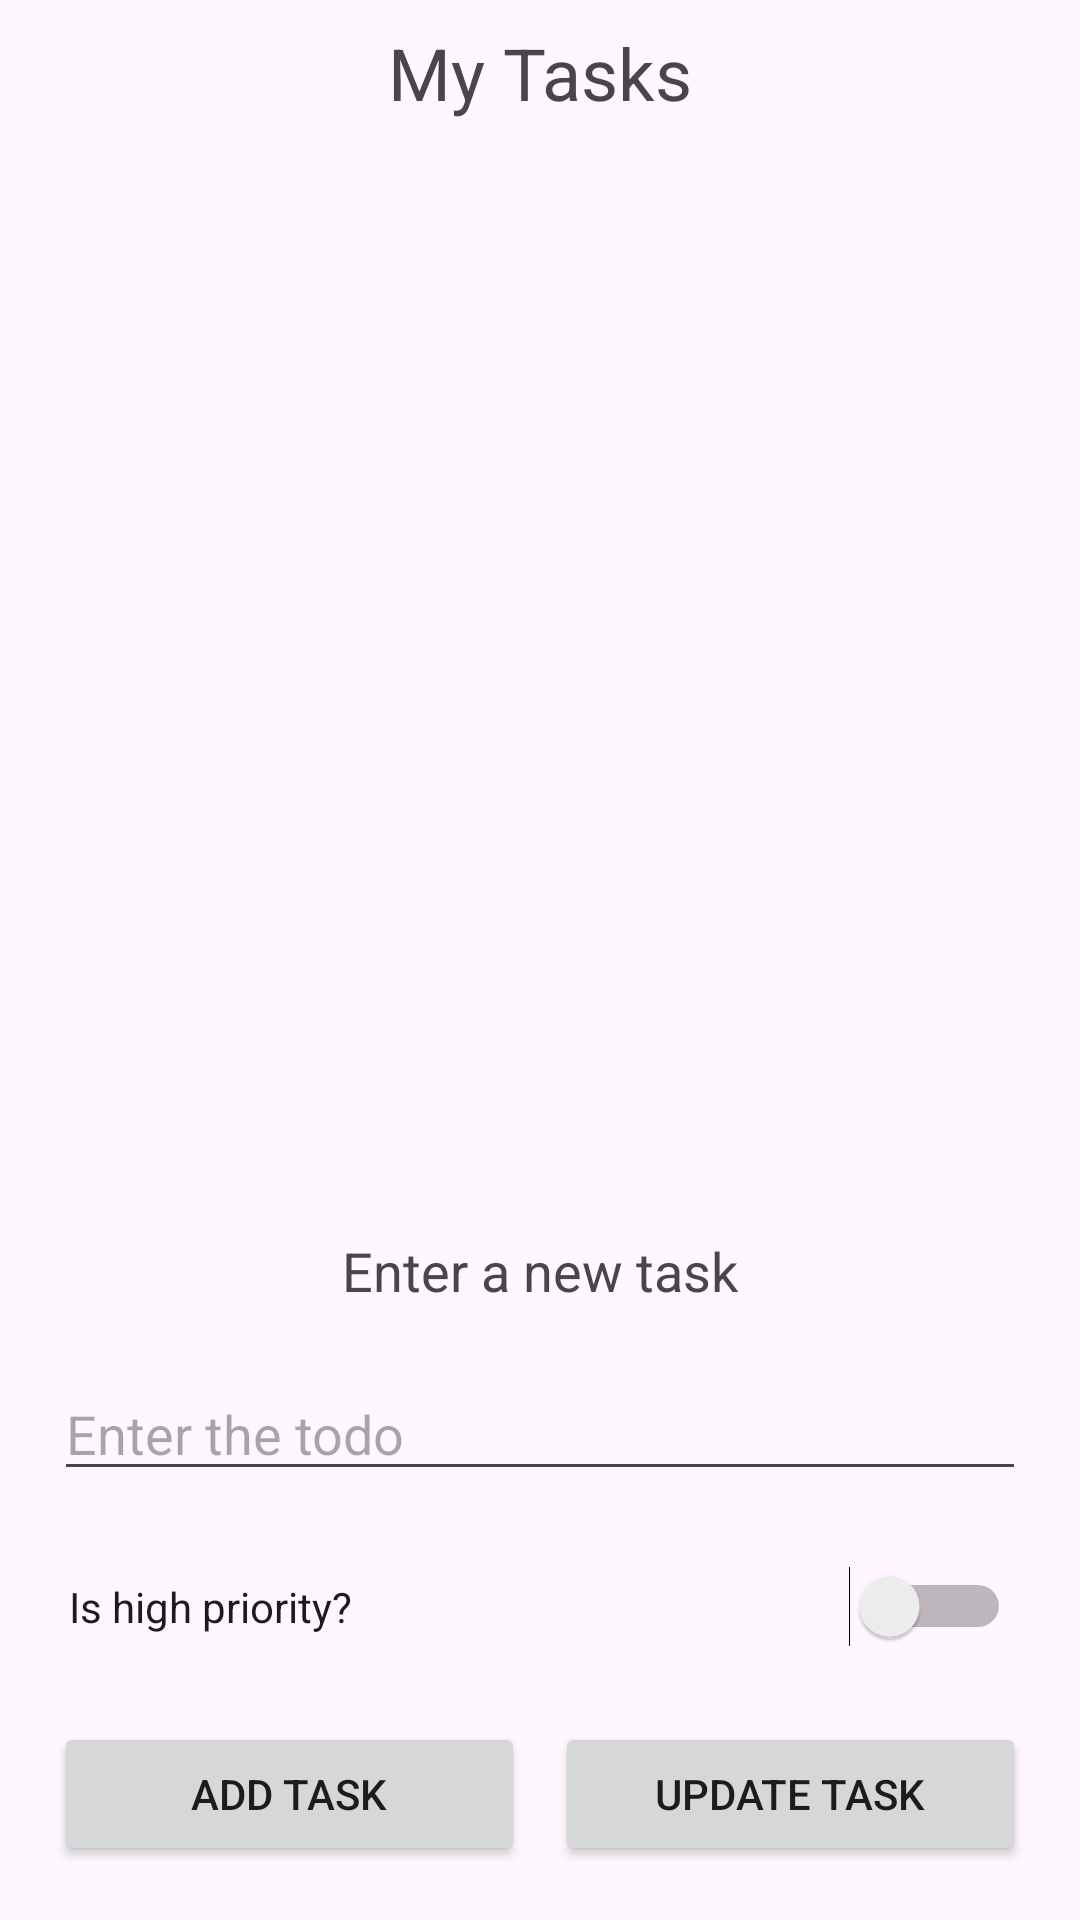

This screen was rendered from an Android layout file. Write that file and the resources it references.
<!-- AndroidManifest.xml: application theme Theme.TASKS_JONATHAN -->
<!-- res/layout/activity_main.xml -->
<?xml version="1.0" encoding="utf-8"?>
<LinearLayout xmlns:android="http://schemas.android.com/apk/res/android"
    xmlns:app="http://schemas.android.com/apk/res-auto"
    xmlns:tools="http://schemas.android.com/tools"
    android:id="@+id/main"
    android:layout_width="match_parent"
    android:layout_height="match_parent"
    android:orientation="vertical"
    android:padding="8dp"
    tools:context=".MainActivity">
    <LinearLayout
        android:layout_width="match_parent"
        android:layout_height="0dp"
        android:layout_weight="1"
        android:orientation="vertical">
        <TextView
            android:layout_width="match_parent"
            android:layout_height="wrap_content"
            android:text="My Tasks"
            android:textSize="24sp"
            android:textAlignment="center"
            android:layout_marginBottom="16dp"/>
        <ScrollView
            android:layout_width="match_parent"
            android:layout_height="match_parent">
            <androidx.recyclerview.widget.RecyclerView
                android:id="@+id/rvContainer"
                android:layout_width="match_parent"
                android:layout_height="wrap_content" />
        </ScrollView>
    </LinearLayout>
    <LinearLayout
        android:layout_width="match_parent"
        android:layout_height="wrap_content"
        android:orientation="vertical">
        <TextView
            android:layout_width="match_parent"
            android:layout_height="wrap_content"
            android:text="Enter a new task"
            android:textSize="18sp"
            android:textAlignment="center"
            android:layout_margin="10dp"/>
        <EditText
            android:id="@+id/etNewTask"
            android:layout_width="match_parent"
            android:layout_height="wrap_content"
            android:layout_margin="10dp"
            android:hint="Enter the todo"/>
        <Switch
            android:id="@+id/swIsHighPriority"
            android:layout_width="match_parent"
            android:layout_height="wrap_content"
            android:text="Is high priority?"
            android:layout_margin="15dp"
            android:checked="false"/>
        <LinearLayout
            android:layout_width="match_parent"
            android:layout_height="wrap_content"
            android:orientation="horizontal"
            android:layout_margin="10dp">
            <Button
                android:id="@+id/btnAddTask"
                android:layout_width="0dp"
                android:layout_height="wrap_content"
                android:layout_weight="1"
                android:layout_marginRight="5dp"
                android:text="Add Task"/>
            <Button
                android:id="@+id/btnUpdateTask"
                android:layout_width="0dp"
                android:layout_height="wrap_content"
                android:layout_weight="1"
                android:layout_marginLeft="5dp"
                android:text="Update Task"/>
        </LinearLayout>
    </LinearLayout>
</LinearLayout>
<!-- resources referenced by this layout -->
<resources>
  <style name="Theme.TASKS_JONATHAN" parent="Base.Theme.TASKS_JONATHAN" />
  <style name="Base.Theme.TASKS_JONATHAN" parent="Theme.Material3.DayNight.NoActionBar">
          
          
      </style>
</resources>
